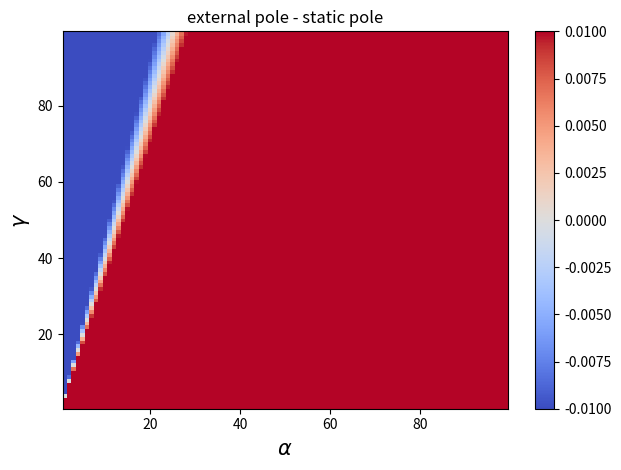

This chart was generated by the following Python code:
#!/usr/bin/env python3

import numpy as np
import matplotlib.pyplot as plt
from mpl_toolkits.mplot3d import Axes3D
from matplotlib.colors import Normalize

def characteristic_pole(alpha, gamma):
    x_psi = alpha + 2*gamma
    y_psi = 9 * np.sqrt(3) * gamma
    psi = np.arctan(y_psi/x_psi)
    return -psi/2

def external_field_pole(alpha, gamma):
    x_phi = (4*alpha + 5*gamma)
    y_phi = 3 * np.sqrt(3) * gamma
    phi =  np.arctan(y_phi/x_phi)
    return -phi

#alpha_arr = np.linspace(0.01, 100, 100)
#gamma_arr = np.linspace(0.01, 300, 300)

alpha_arr = np.arange(1.0, 100, 1.0)
gamma_arr = np.arange(1.0, 100, 1.0)

alpha_arr, gamma_arr = np.meshgrid(alpha_arr, gamma_arr)
diff = external_field_pole(alpha_arr, gamma_arr) - characteristic_pole(alpha_arr, gamma_arr)

fig, ax = plt.subplots(1, 1)
ax.set_title('external pole - static pole')
ax.set_xlabel('$\\alpha$', fontsize=15)
ax.set_ylabel('$\\gamma$', fontsize=15)
mappable = ax.pcolor(alpha_arr, gamma_arr, diff, cmap="coolwarm", norm=Normalize(vmin=-0.01, vmax=0.01))
pp = fig.colorbar(mappable, ax=ax, orientation='vertical')
fig.tight_layout()

plt.show()

